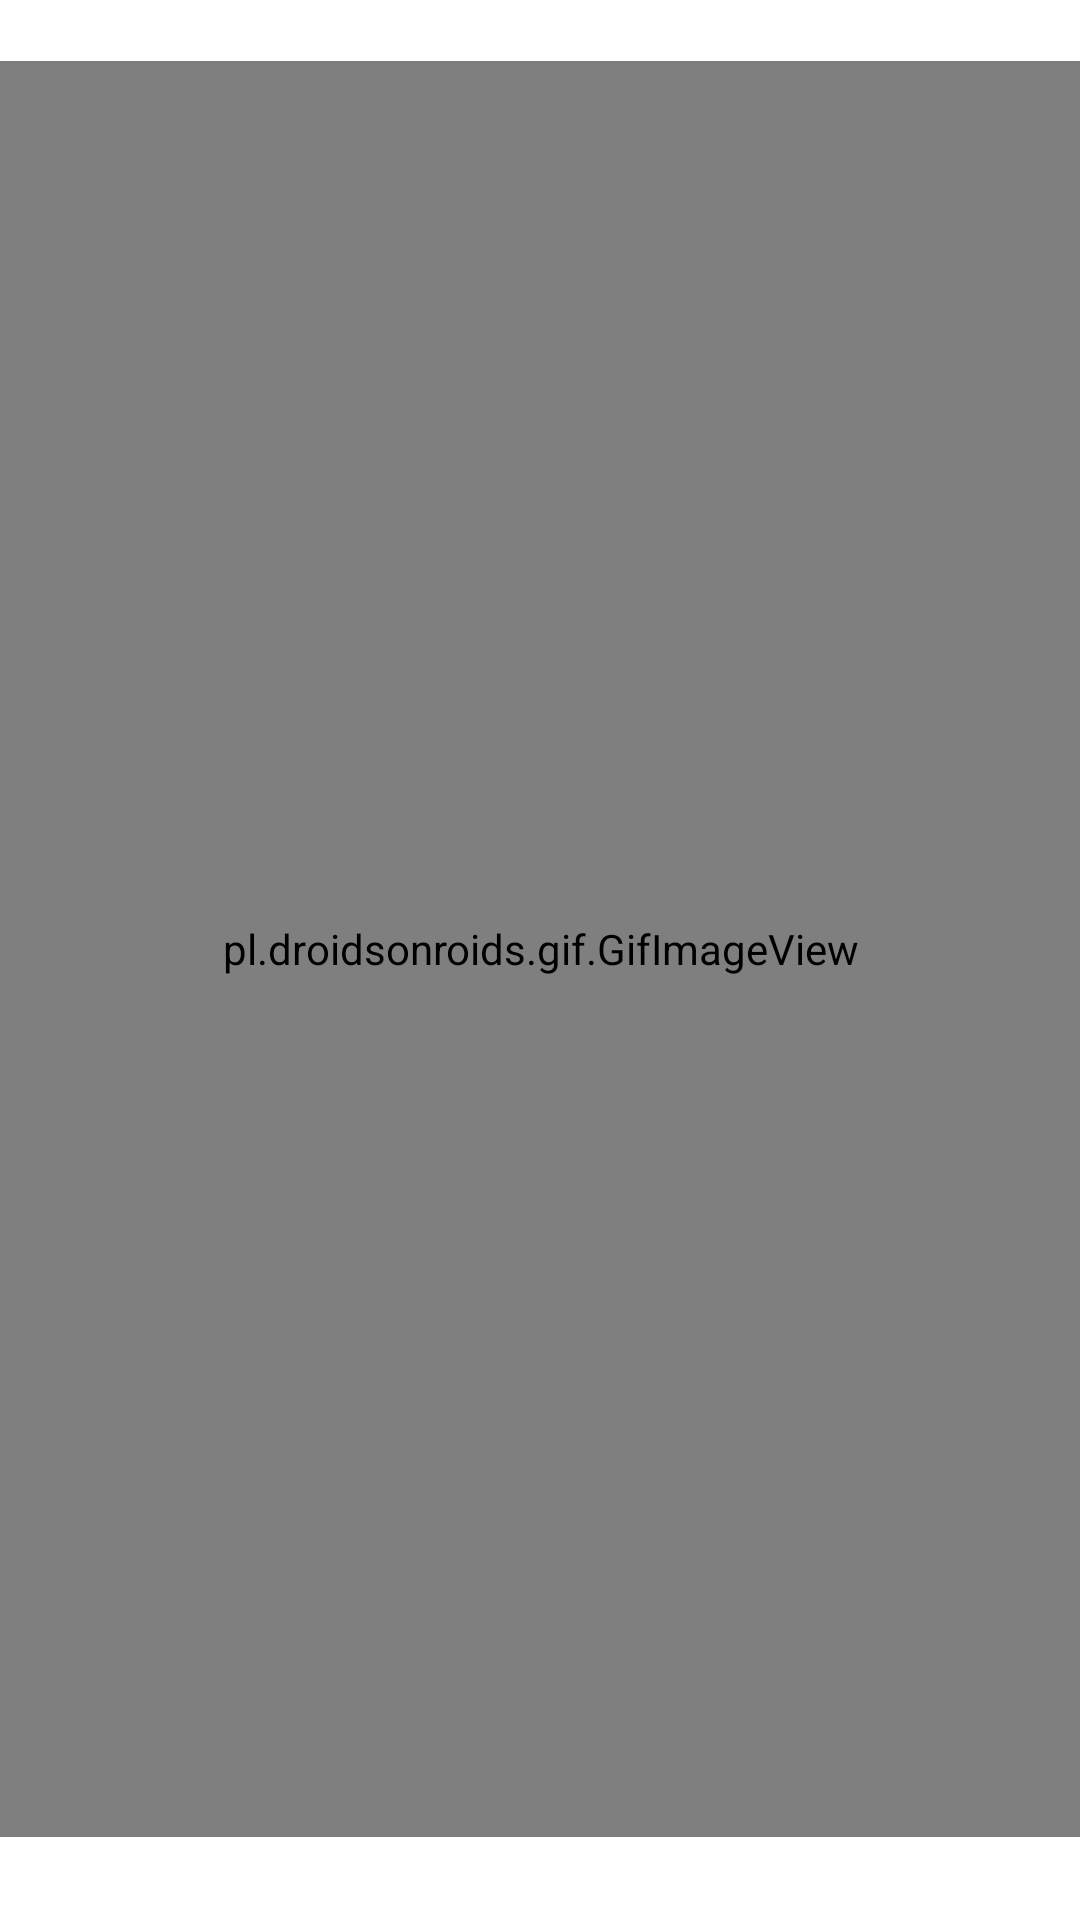

This screen was rendered from an Android layout file. Write that file and the resources it references.
<!-- AndroidManifest.xml: application theme Base.Theme.YOLOv5TfLite -->
<!-- res/layout/onboarding_page_item.xml -->
<?xml version="1.0" encoding="utf-8"?>
<androidx.constraintlayout.widget.ConstraintLayout
        xmlns:android="http://schemas.android.com/apk/res/android"
        xmlns:app="http://schemas.android.com/apk/res-auto"
        xmlns:tools="http://schemas.android.com/tools"
        android:layout_width="match_parent"
        android:layout_height="match_parent"
        android:layout_marginTop="@dimen/margin_16">


    <TextView
        android:id="@+id/titleTv"
        android:layout_width="323dp"
        android:layout_height="1dp"
        android:layout_marginStart="16dp"
        android:layout_marginTop="4dp"
        android:layout_marginEnd="16dp"
        android:textAppearance="@style/TextAppearance.AppCompat.Body2"
        android:textColor="@color/colorBlueMidnight"
        app:layout_constraintEnd_toEndOf="parent"
        app:layout_constraintHorizontal_bias="1.0"
        app:layout_constraintStart_toStartOf="parent"
        app:layout_constraintTop_toTopOf="parent" />

    <TextView
        android:id="@+id/subTitleTv"
        android:layout_width="0dp"
        android:layout_height="wrap_content"
        android:layout_marginStart="16dp"
        android:layout_marginEnd="16dp"
        android:textAppearance="@style/TextAppearance.AppCompat.Headline"
        android:textColor="@color/colorBlueMidnight"
        android:textStyle="bold"
        app:layout_constraintEnd_toEndOf="parent"
        app:layout_constraintHorizontal_bias="0.0"
        app:layout_constraintStart_toStartOf="parent"
        app:layout_constraintTop_toBottomOf="@+id/titleTv" />

    <pl.droidsonroids.gif.GifImageView
        android:id="@+id/img"
        android:layout_width="401dp"
        android:layout_height="592dp"
        android:layout_marginStart="32dp"
        android:layout_marginEnd="32dp"
        android:adjustViewBounds="true"
        android:scaleType="centerCrop"
        app:layout_constraintBottom_toBottomOf="parent"
        app:layout_constraintDimensionRatio="1:1"
        app:layout_constraintEnd_toEndOf="parent"
        app:layout_constraintStart_toStartOf="parent"
        app:layout_constraintTop_toTopOf="parent"
        app:layout_constraintVertical_bias="0.422"
        tools:ignore="ContentDescription" />

    <TextView
        android:id="@+id/descTV"
        android:layout_width="0dp"
        android:layout_height="wrap_content"
        android:layout_margin="10dp"
        android:layout_marginTop="4dp"
        android:gravity="center"
        android:textAppearance="@style/TextAppearance.AppCompat.Body1"
        android:textColor="@color/colorBlueMidnight"
        app:layout_constraintEnd_toEndOf="@+id/img"
        app:layout_constraintHorizontal_bias="0.4"
        app:layout_constraintStart_toStartOf="@+id/img"
        app:layout_constraintTop_toBottomOf="@+id/img" />

</androidx.constraintlayout.widget.ConstraintLayout>
<!-- resources referenced by this layout -->
<resources>
  <color name="colorBlueMidnight">#003366</color>
  <style name="Base.Theme.YOLOv5TfLite" parent="Theme.MaterialComponents.Light.NoActionBar">
  
          <item name="android:navigationBarColor">@color/colorBlack</item>
          <item name="windowActionBar">false</item>
          <item name="windowNoTitle">true</item>
          <item name="android:windowFullscreen">true</item>
          <item name="android:windowContentOverlay">@null</item>
          <item name="android:windowSharedElementsUseOverlay">false</item>
          <item name="android:windowContentTransitions">true</item>
          
      </style>
  <color name="colorBlack">#000000</color>
</resources>
